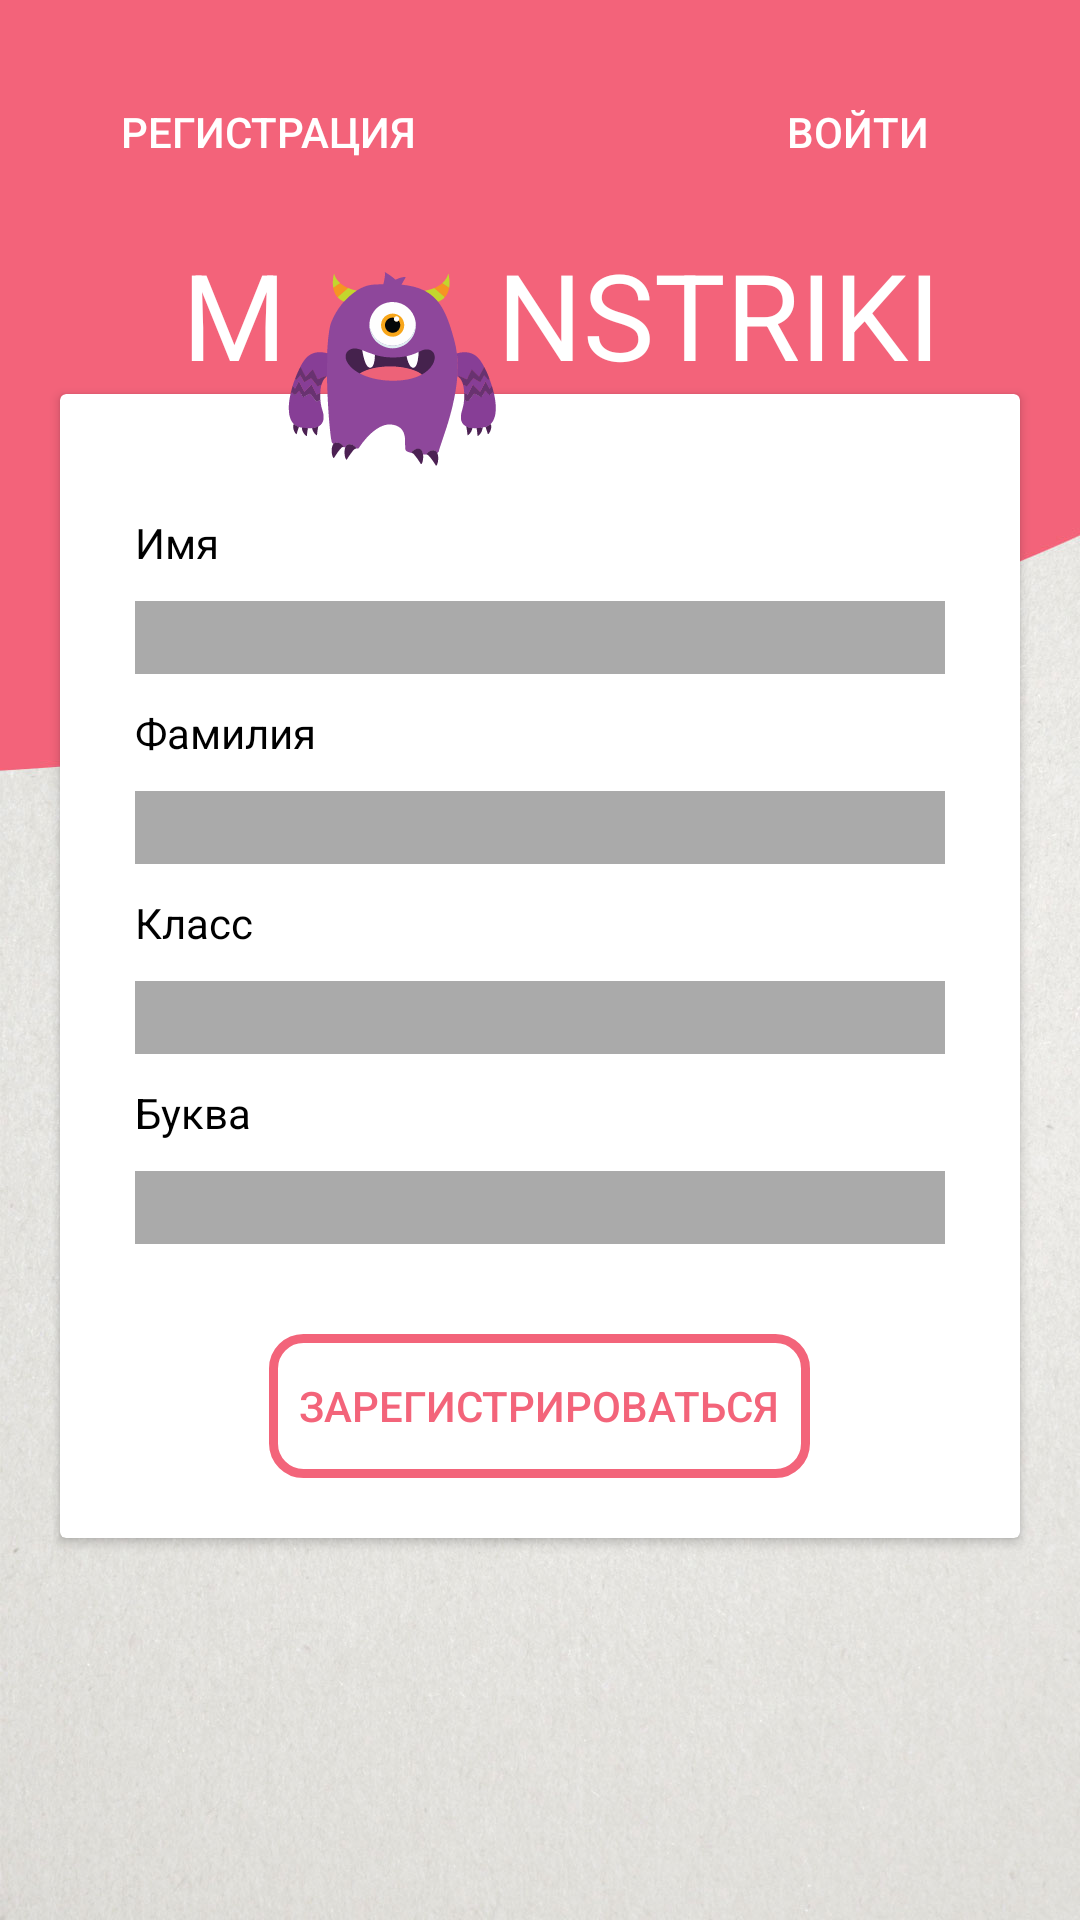

Reconstruct the res/layout file that produces this screen, plus the resources it refers to.
<!-- AndroidManifest.xml: application theme Theme.AppCompat.NoActionBar -->
<!-- res/layout/activity_registration.xml -->
<?xml version="1.0" encoding="utf-8"?>
<android.support.v4.widget.NestedScrollView
    xmlns:android="http://schemas.android.com/apk/res/android"
    xmlns:cardview="http://schemas.android.com/apk/res-auto"
    xmlns:tools="http://schemas.android.com/tools"
    android:layout_width="match_parent"
    android:layout_height="match_parent"
    android:background="@drawable/background_registration">

    <RelativeLayout
        android:layout_width="match_parent"
        android:layout_height="match_parent">

        <Button
            android:layout_width="wrap_content"
            android:layout_height="wrap_content"
            android:id="@+id/btn_registration"
            android:text="@string/registration"
            fontPath="fonts/Roboto-Bold.ttf"
            android:layout_alignBaseline="@+id/btn_login"
            android:layout_alignBottom="@+id/btn_login"
            android:layout_alignLeft="@+id/card_view"
            android:layout_alignStart="@+id/card_view"
            android:textColor="@android:color/white"
            android:background="@android:color/transparent"
            android:layout_marginLeft="@dimen/margin_normal"
            android:layout_marginTop="@dimen/margin_normal"
            tools:ignore="MissingPrefix" />

        <Button
            android:layout_width="wrap_content"
            android:layout_height="wrap_content"
            android:id="@+id/btn_login"
            android:text="@string/login"
            android:layout_marginTop="@dimen/margin_normal"
            android:layout_alignParentTop="true"
            android:layout_alignRight="@+id/card_view"
            android:layout_alignEnd="@+id/card_view"
            android:textColor="@android:color/white"
            android:background="@android:color/transparent"
            android:layout_marginRight="@dimen/margin_small"/>

        <include
            layout="@layout/view_monstriki"/>

        <android.support.v7.widget.CardView
            android:id="@+id/card_view"
            android:layout_width="match_parent"
            android:layout_height="match_parent"
            android:layout_marginLeft="@dimen/margin_normal"
            android:layout_marginRight="@dimen/margin_normal"
            android:layout_marginBottom="@dimen/margin_normal"
            cardview:cardElevation="@dimen/elevation_card"
            android:layout_below="@+id/tv_n">

            <RelativeLayout
                android:layout_width="match_parent"
                android:layout_height="match_parent"
                android:layout_marginTop="@dimen/margin_xlarge">

                <TextView
                    android:id="@+id/tv_name"
                    android:layout_width="@dimen/width_text_edit_view"
                    android:layout_height="wrap_content"
                    android:text="@string/name"
                    android:textColor="@android:color/background_dark"
                    android:layout_centerHorizontal="true" />

                <EditText
                    android:id="@+id/et_name"
                    android:layout_width="@dimen/width_text_edit_view"
                    android:layout_height="wrap_content"
                    android:layout_margin="@dimen/margin_small"
                    android:background="@android:color/darker_gray"
                    android:layout_below="@+id/tv_name"
                    android:maxLines="@integer/max_lines_edit_text"
                    android:layout_centerVertical="true"
                    android:layout_centerHorizontal="true"
                    android:nextFocusForward="@+id/et_surname"/>

                <TextView
                    android:id="@+id/tv_surname"
                    android:layout_width="@dimen/width_text_edit_view"
                    android:layout_height="wrap_content"
                    android:text="@string/surname"
                    android:layout_below="@+id/et_name"
                    android:textColor="@android:color/background_dark"
                    android:layout_centerHorizontal="true" />

                <EditText
                    android:id="@+id/et_surname"
                    android:layout_width="@dimen/width_text_edit_view"
                    android:layout_height="wrap_content"
                    android:layout_margin="@dimen/margin_small"
                    android:background="@android:color/darker_gray"
                    android:maxLines="@integer/max_lines_edit_text"
                    android:layout_centerHorizontal="true"
                    android:layout_below="@+id/tv_surname"
                    android:nextFocusForward="@+id/et_form"/>

                <TextView
                    android:id="@+id/tv_form"
                    android:layout_width="@dimen/width_text_edit_view"
                    android:layout_height="wrap_content"
                    android:text="@string/form"
                    android:layout_below="@+id/et_surname"
                    android:textColor="@android:color/background_dark"
                    android:maxLines="@integer/max_lines_edit_text"
                    android:layout_centerVertical="true"
                    android:layout_centerHorizontal="true" />

                <EditText
                    android:id="@+id/et_form"
                    android:layout_width="@dimen/width_text_edit_view"
                    android:layout_height="wrap_content"
                    android:layout_margin="@dimen/margin_small"
                    android:background="@android:color/darker_gray"
                    android:layout_below="@+id/tv_form"
                    android:maxLines="@integer/max_lines_edit_text"
                    android:layout_centerVertical="true"
                    android:layout_centerHorizontal="true"
                    android:nextFocusForward="@+id/et_letter"/>

                <TextView
                    android:id="@+id/tv_letter"
                    android:layout_width="@dimen/width_text_edit_view"
                    android:layout_height="wrap_content"
                    android:text="@string/letter"
                    android:layout_below="@+id/et_form"
                    android:textColor="@android:color/background_dark"
                    android:maxLines="@integer/max_lines_edit_text"
                    android:layout_centerVertical="true"
                    android:layout_centerHorizontal="true" />

                <EditText
                    android:id="@+id/et_letter"
                    android:layout_width="@dimen/width_text_edit_view"
                    android:layout_height="wrap_content"
                    android:layout_margin="@dimen/margin_small"
                    android:background="@android:color/darker_gray"
                    android:layout_below="@+id/tv_letter"
                    android:maxLines="@integer/max_lines_edit_text"
                    android:layout_centerVertical="true"
                    android:layout_centerHorizontal="true"
                    android:nextFocusForward="@+id/btn_register"/>

                <Button
                    android:layout_width="wrap_content"
                    android:layout_height="wrap_content"
                    android:id="@+id/btn_register"
                    android:text="@string/register"
                    android:layout_below="@+id/et_letter"
                    android:layout_centerVertical="true"
                    android:layout_centerHorizontal="true"
                    android:padding="@dimen/padding_small"
                    android:background="@drawable/btn_corner"
                    android:textColor="@color/color_register"
                    android:layout_margin="@dimen/margin_normal"/>

            </RelativeLayout>
        </android.support.v7.widget.CardView>
    </RelativeLayout>
</android.support.v4.widget.NestedScrollView>
<!-- res/layout/view_monstriki.xml (included above) -->
<?xml version="1.0" encoding="utf-8"?>
<merge xmlns:tools="http://schemas.android.com/tools"
    xmlns:android="http://schemas.android.com/apk/res/android"
    tools:ignore="MissingPrefix" >

    <ImageView
        android:layout_width="35dp"
        android:layout_height="35dp"
        android:id="@+id/iv_menu_item"
        android:background="@drawable/menu_3line"
        android:layout_toLeftOf="@+id/tv_m"
        android:visibility="gone"
        fontPath="fonts/tt0288m.ttf"
        android:layout_marginLeft="@dimen/margin_small"
        android:layout_marginRight="@dimen/margin_small"
        android:layout_marginTop="@dimen/margin_normal" />

    <TextView
        android:layout_width="wrap_content"
        android:layout_height="wrap_content"
        android:id="@+id/tv_m"
        android:text="@string/m"
        android:textSize="@dimen/textsize_logo_in_menu_toolbar"
        android:textColor="@android:color/white"
        android:layout_marginTop="@dimen/margin_small"
        android:layout_marginBottom="@dimen/margin_small"
        android:layout_toLeftOf="@+id/iv_logo"
        android:layout_centerHorizontal="true"
        android:layout_gravity="start|center_horizontal"
        android:layout_below="@+id/btn_registration"
        fontPath="fonts/tt0288m.ttf"/>

    <ImageView
        android:id="@+id/iv_logo"
        android:layout_width="@dimen/size_monster_in_menu_roolbar"
        android:layout_height="@dimen/size_monster_in_menu_roolbar"
        android:elevation="@dimen/elevation_logo"
        android:layout_marginTop="@dimen/margin_normal"
        android:layout_centerHorizontal="true"
        android:layout_toLeftOf="@+id/tv_n"
        android:layout_below="@+id/btn_registration"
        android:background="@drawable/monster" />

    <TextView
        android:layout_width="wrap_content"
        android:layout_height="wrap_content"
        android:id="@+id/tv_n"
        android:text="@string/n"
        android:textSize="@dimen/textsize_logo_in_menu_toolbar"
        android:textColor="@android:color/white"
        android:layout_marginTop="@dimen/margin_small"
        android:layout_centerHorizontal="true"
        android:layout_below="@+id/btn_registration"
        fontPath="fonts/tt0288m.ttf"/>

    <TextView
        android:layout_width="wrap_content"
        android:layout_height="wrap_content"
        android:id="@+id/tv_stiki"
        android:text="@string/striki"
        android:textSize="@dimen/textsize_logo_in_menu_toolbar"
        android:textColor="@android:color/white"
        android:layout_toRightOf="@+id/tv_n"
        android:layout_marginTop="@dimen/margin_small"
        android:layout_centerHorizontal="true"
        android:layout_gravity="start|center_horizontal"
        android:layout_below="@+id/btn_registration"
        fontPath="fonts/tt0288m.ttf"/>

</merge>
<!-- resources referenced by this layout -->
<resources>
  <color name="color_register">#f3647a</color>
  <dimen name="elevation_card">2dp</dimen>
  <dimen name="elevation_logo">20dp</dimen>
  <dimen name="margin_normal">20dp</dimen>
  <dimen name="margin_small">10dp</dimen>
  <dimen name="margin_xlarge">40dp</dimen>
  <dimen name="padding_small">10dp</dimen>
  <dimen name="size_monster_in_menu_roolbar">70dp</dimen>
  <dimen name="textsize_logo_in_menu_toolbar">40sp</dimen>
  <dimen name="width_text_edit_view">270dp</dimen>
  <!-- drawable background_registration: jpg bitmap (drawable, 158173 bytes) -->
  <!-- drawable btn_corner (drawable) -->
  <?xml version="1.0" encoding="utf-8"?>
  <selector xmlns:android="http://schemas.android.com/apk/res/android">
      
      <item>
          <shape android:shape="rectangle">
              <corners android:radius="@dimen/radius_corners_btn_register" />
              <stroke android:width="@dimen/width_corners_btn_register"
                  android:color="@color/color_register" />
          </shape>
      </item>
  </selector>
  <!-- drawable menu_3line: png bitmap (drawable, 2004 bytes) -->
  <!-- drawable monster: png bitmap (drawable, 92193 bytes) -->
  <integer name="max_lines_edit_text">1</integer>
  <string name="form">Класс</string>
  <string name="letter">Буква</string>
  <string name="login">Войти</string>
  <string name="m">M</string>
  <string name="n">N</string>
  <string name="name">Имя</string>
  <string name="register">Зарегистрироваться</string>
  <string name="registration">Регистрация</string>
  <string name="striki">STRIKI</string>
  <string name="surname">Фамилия</string>
  <style name="Theme.AppCompat.NoActionBar" parent="Theme.AppCompat.Light.NoActionBar">
          <item name="android:windowNoTitle">true</item>
      </style>
  <dimen name="radius_corners_btn_register">10dip</dimen>
  <dimen name="width_corners_btn_register">3dip</dimen>
</resources>
